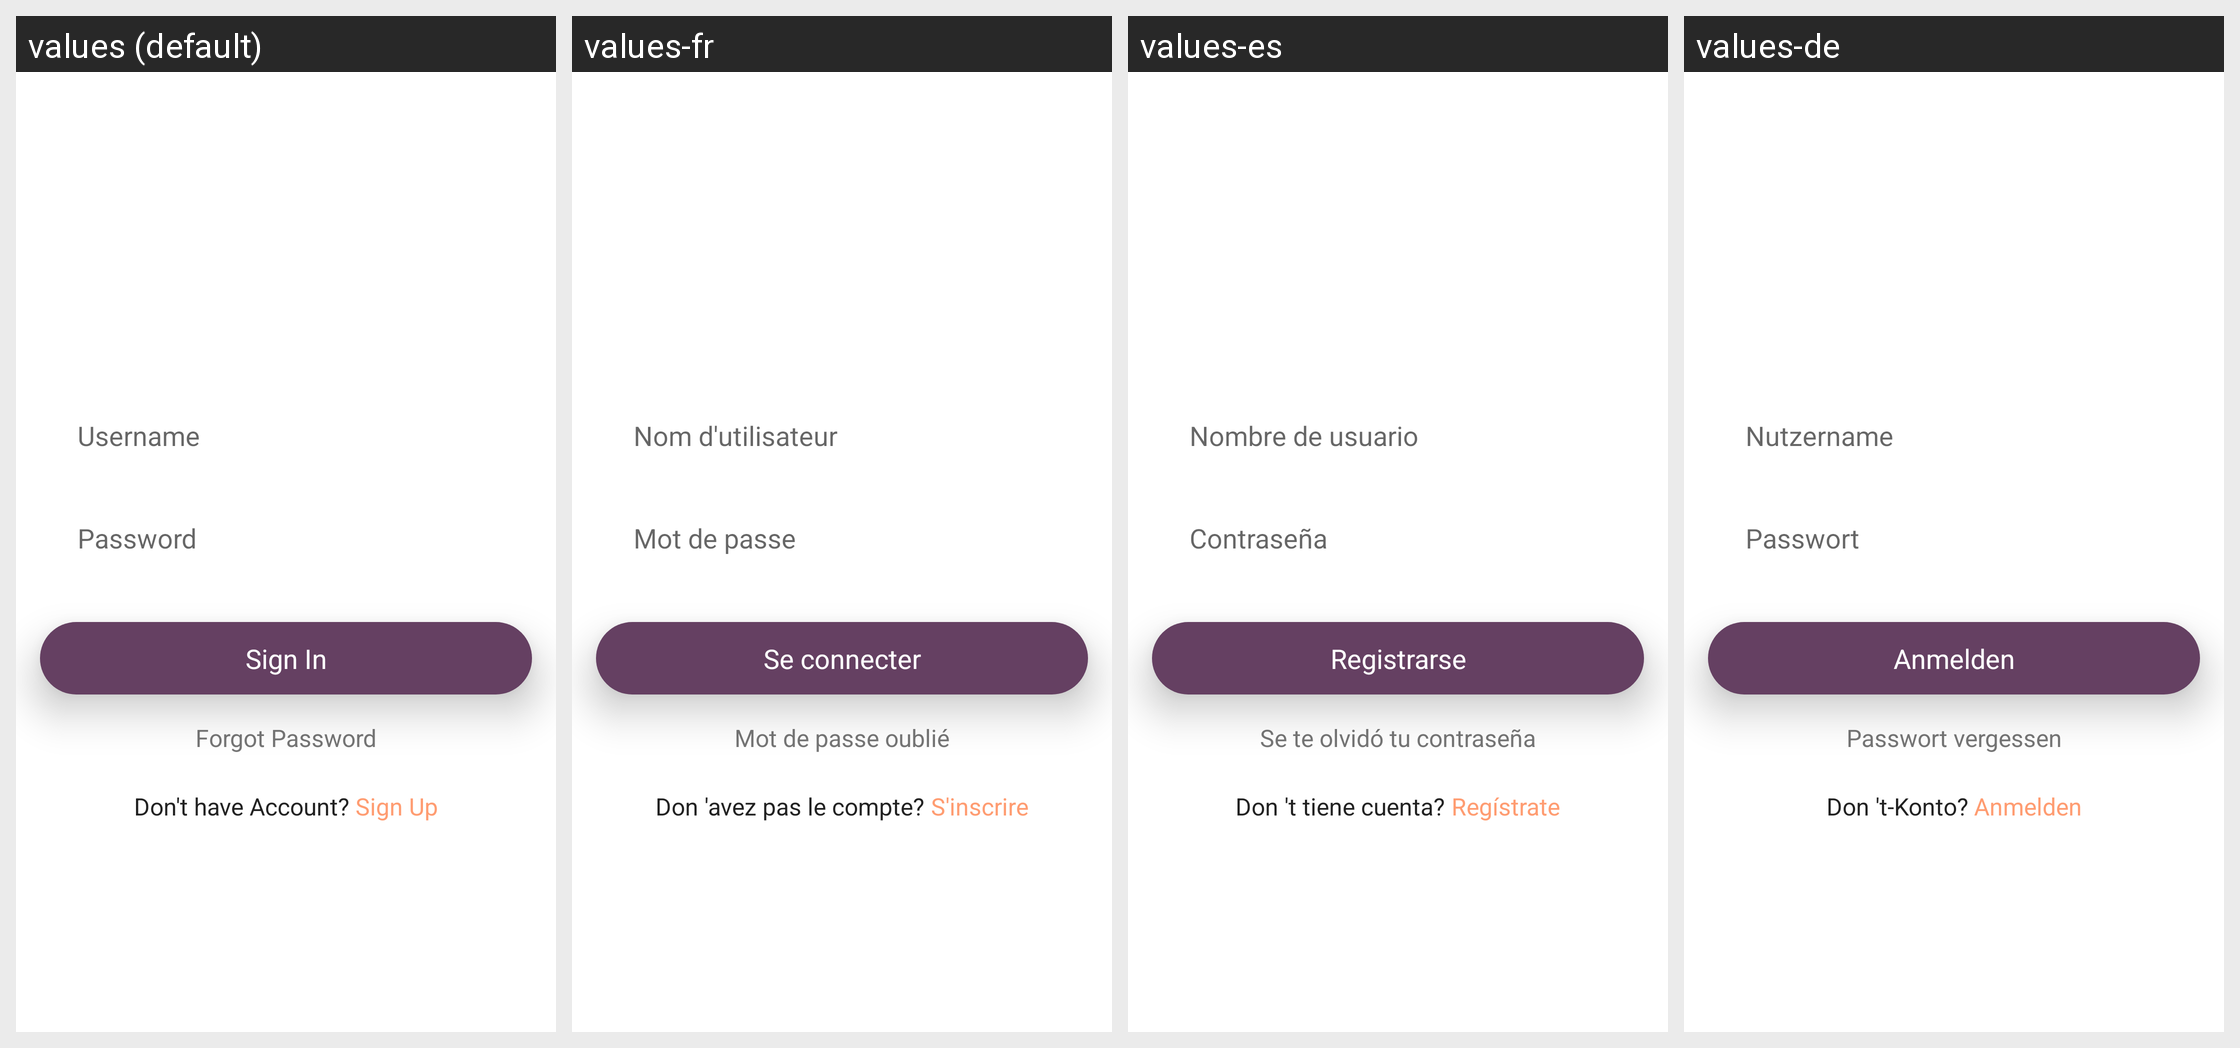

Translations of the strings shown on this Android screen, per locale in the grid:
Android screen res/layout/activity_sign_in.xml rendered under 4 locales, left to right: values (default), values-fr, values-es, values-de. Device: Nexus 5 (rendered at 1080×1920; each locale shown at half size, 540×960, under a caption strip naming it); theme NewAppTheme.
Other locales in the repository, not shown: values-af, values-ar, values-hi, values-in, values-tr, values-vi.
Strings drawn on this screen, with the default value and each locale's value (text and hints the layout hard-codes, and strings that could not be matched under every locale, appear in the picture but are not listed):

hint_Username
  values: Username
  values-fr: Nom d'utilisateur
  values-es: Nombre de usuario
  values-de: Nutzername

hint_password
  values: Password
  values-fr: Mot de passe
  values-es: Contraseña
  values-de: Passwort

lbl_sign_in
  values: Sign In
  values-fr: Se connecter
  values-es: Registrarse
  values-de: Anmelden

lbl_forgot_password
  values: Forgot Password
  values-fr: Mot de passe oublié
  values-es: Se te olvidó tu contraseña
  values-de: Passwort vergessen

lbl_dont_have_account
  values: Don't have Account?
  values-fr: Don 'avez pas le compte?
  values-es: Don 't tiene cuenta?
  values-de: Don 't-Konto?

lbl_sign_up_link
  values: Sign Up
  values-fr: S'inscrire
  values-es: Regístrate
  values-de: Anmelden
